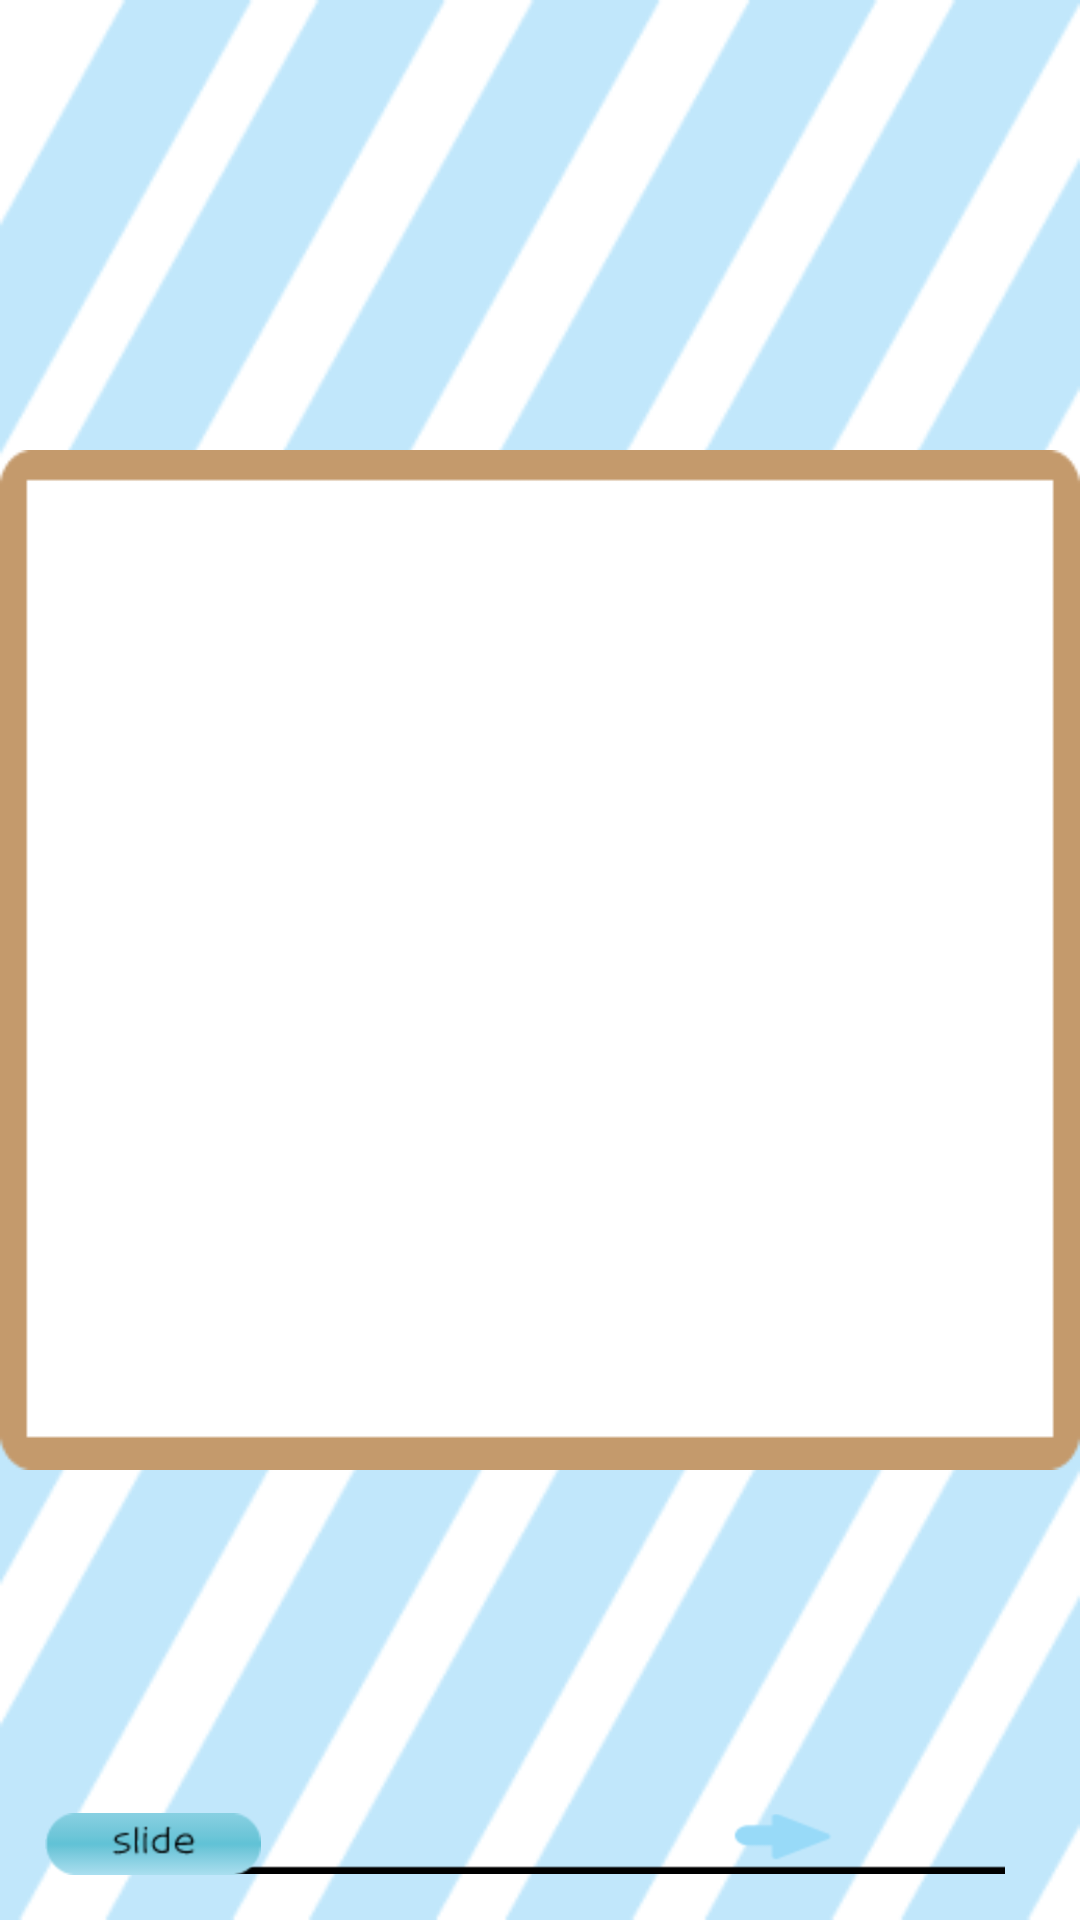

The Android layout XML behind this screen, and the referenced resources:
<!-- AndroidManifest.xml: application theme android:Theme.Light.NoTitleBar -->
<!-- res/layout/lockscreen.xml -->
<RelativeLayout xmlns:android="http://schemas.android.com/apk/res/android"
    xmlns:tools="http://schemas.android.com/tools"
    android:layout_width="match_parent"
    android:layout_height="match_parent"
    android:background="@drawable/blue_bgd" >

    <SeekBar
        android:id="@+id/seekBar2"
        android:layout_width="match_parent"
        android:layout_height="wrap_content"
        android:layout_alignParentBottom="true"
        android:layout_alignParentLeft="true"
        android:layout_margin="10dip"
        android:paddingBottom="5dip"
        android:paddingLeft="15dip"
        android:paddingRight="15dip"
        android:paddingTop="5dip"
        android:progressDrawable="@drawable/ttttt"
        android:thumb="@drawable/slide_btn"
        android:thumbOffset="10dip" />

    <ImageView
        android:id="@+id/junbimul_list_Image1"
        android:layout_width="match_parent"
        android:layout_height="340dp"
        android:layout_centerInParent="true"
        android:layout_centerVertical="true"
        android:background="@drawable/www" />

    <ListView
        android:id="@+id/junbimul_list1"
        android:layout_width="match_parent"
        android:layout_height="291dp"
        android:layout_centerInParent="true"
        android:layout_centerVertical="true"
        android:layout_gravity="center"
        android:divider="#FFFFFF"
        android:dividerHeight="15px"
        android:paddingLeft="30dp"
        android:paddingRight="30dp" >
    </ListView>

    <TextView
        android:id="@+id/empty1"
        android:layout_width="wrap_content"
        android:layout_height="wrap_content"
        android:layout_below="@+id/junbimul_list2"
        android:layout_centerHorizontal="true"
        android:layout_centerVertical="true"
        android:text=""
        android:textColor="#a9a9a9"
        android:textSize="30sp" />

    <TextView
        android:id="@+id/lock_day"
        android:layout_width="wrap_content"
        android:layout_height="wrap_content"
        android:layout_alignParentTop="true"
        android:layout_centerHorizontal="true"
        android:text=""
        android:textSize="30sp" />

    <TextView
        android:id="@+id/lock_hour"
        android:layout_width="wrap_content"
        android:layout_height="wrap_content"
        android:layout_below="@+id/lock_day"
        android:layout_centerHorizontal="true"
        android:text=""
        android:textSize="25sp" />

</RelativeLayout>
<!-- resources referenced by this layout -->
<resources>
  <!-- drawable blue_bgd: png bitmap (drawable-hdpi, 11390 bytes) -->
  <!-- drawable slide_btn: png bitmap (drawable-hdpi, 1560 bytes) -->
  <!-- drawable ttttt: png bitmap (drawable-hdpi, 566 bytes) -->
  <!-- drawable www: png bitmap (drawable-hdpi, 1500 bytes) -->
</resources>
